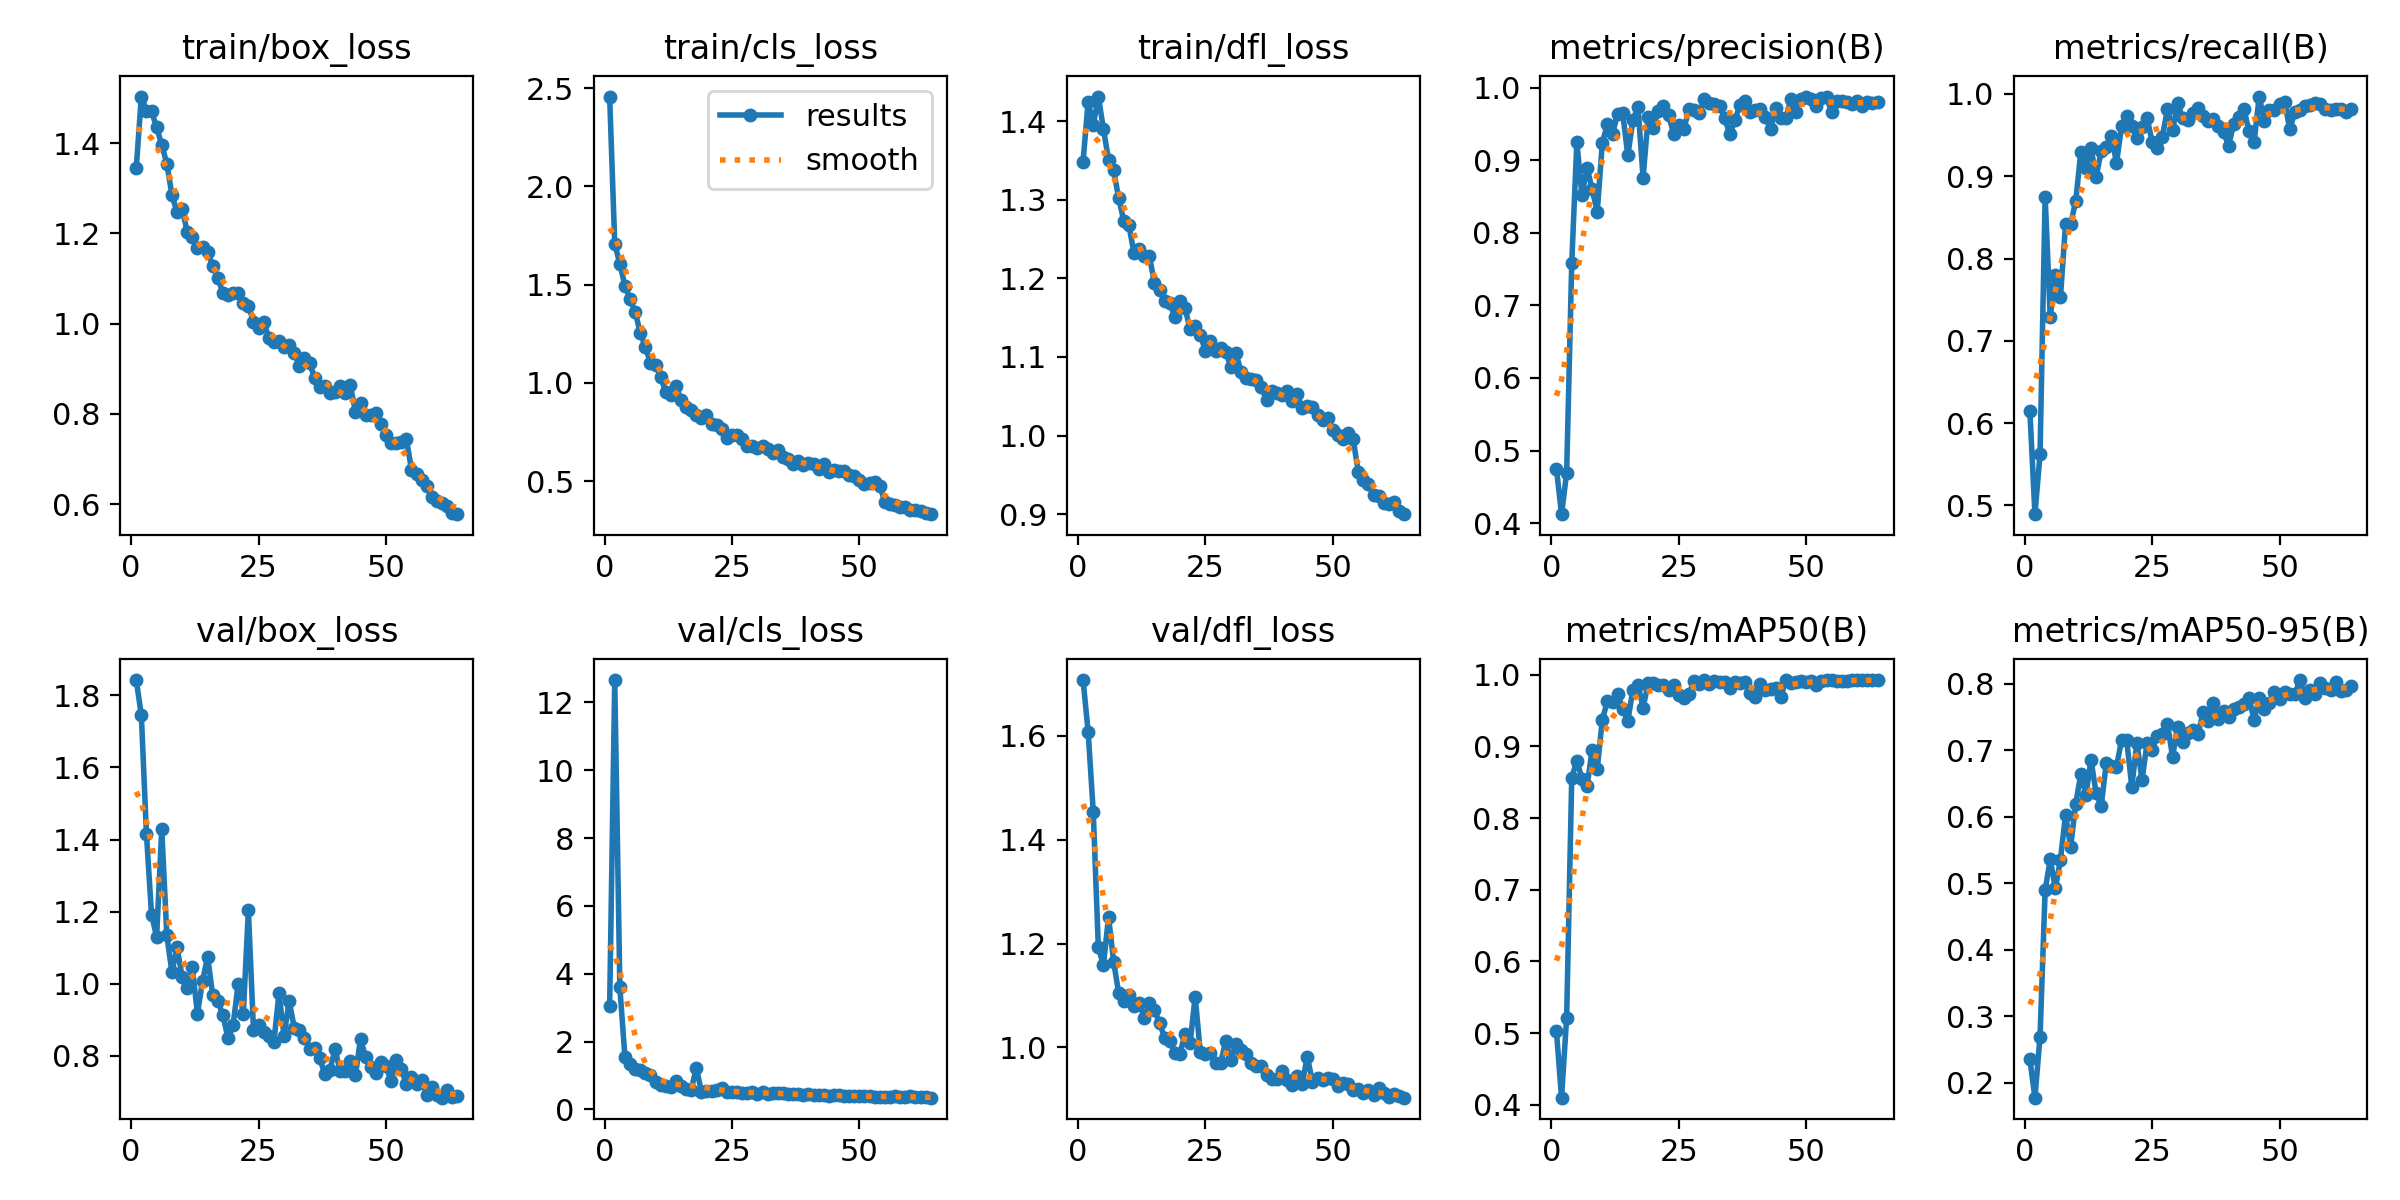

The file beside this chart, header and first rows:
epoch, train/box_loss, train/cls_loss, train/dfl_loss, metrics/precision(B), metrics/recall(B), metrics/mAP50(B), metrics/mAP50-95(B), val/box_loss, val/cls_loss, val/dfl_loss, lr/pg0, lr/pg1, lr/pg2
1, 1.344, 2.458, 1.349, 0.4747, 0.6151, 0.5026, 0.2352, 1.842, 3.053, 1.707, 0.0004713, 0.0004713, 0.0004713
2, 1.503, 1.708, 1.425, 0.4123, 0.4894, 0.41, 0.1776, 1.744, 12.66, 1.608, 0.0009329, 0.0009329, 0.0009329
3, 1.472, 1.607, 1.395, 0.4692, 0.5623, 0.5217, 0.2696, 1.416, 3.595, 1.454, 0.00138, 0.00138, 0.00138
4, 1.47, 1.494, 1.431, 0.758, 0.8748, 0.8563, 0.4897, 1.192, 1.546, 1.192, 0.001363, 0.001363, 0.001363
5, 1.435, 1.427, 1.39, 0.9249, 0.7293, 0.8801, 0.5362, 1.13, 1.331, 1.158, 0.001363, 0.001363, 0.001363
6, 1.396, 1.363, 1.351, 0.8513, 0.7803, 0.855, 0.4925, 1.43, 1.204, 1.251, 0.001341, 0.001341, 0.001341
7, 1.355, 1.255, 1.338, 0.8898, 0.7528, 0.8442, 0.5354, 1.134, 1.154, 1.165, 0.001319, 0.001319, 0.001319
8, 1.285, 1.184, 1.302, 0.86, 0.8415, 0.895, 0.6034, 1.032, 1.077, 1.104, 0.001296, 0.001296, 0.001296
9, 1.247, 1.101, 1.273, 0.8288, 0.8422, 0.8682, 0.5549, 1.101, 1.019, 1.089, 0.001274, 0.001274, 0.001274
10, 1.254, 1.092, 1.267, 0.9237, 0.8695, 0.9374, 0.6194, 1.019, 0.8, 1.101, 0.001252, 0.001252, 0.001252
11, 1.204, 1.032, 1.232, 0.9497, 0.9296, 0.9628, 0.6645, 0.9873, 0.7157, 1.079, 0.00123, 0.00123, 0.00123
12, 1.192, 0.9536, 1.238, 0.9364, 0.9106, 0.9617, 0.6333, 1.046, 0.704, 1.086, 0.001208, 0.001208, 0.001208
13, 1.167, 0.9408, 1.228, 0.9638, 0.9344, 0.9735, 0.6856, 0.9175, 0.6515, 1.057, 0.001186, 0.001186, 0.001186
14, 1.169, 0.9866, 1.229, 0.9645, 0.8989, 0.9528, 0.6358, 1.007, 0.8325, 1.085, 0.001164, 0.001164, 0.001164
15, 1.159, 0.912, 1.194, 0.9066, 0.9307, 0.9357, 0.6165, 1.075, 0.6908, 1.072, 0.001142, 0.001142, 0.001142
16, 1.128, 0.8749, 1.185, 0.9549, 0.9353, 0.9791, 0.6815, 0.9689, 0.61, 1.048, 0.00112, 0.00112, 0.00112
17, 1.101, 0.8611, 1.171, 0.973, 0.9493, 0.9859, 0.6768, 0.9525, 0.5711, 1.019, 0.001097, 0.001097, 0.001097
18, 1.069, 0.8371, 1.169, 0.8758, 0.9162, 0.9541, 0.6756, 0.9132, 1.226, 1.013, 0.001075, 0.001075, 0.001075
19, 1.062, 0.8194, 1.151, 0.96, 0.9609, 0.9886, 0.7155, 0.8491, 0.5245, 0.9891, 0.001053, 0.001053, 0.001053
20, 1.068, 0.8353, 1.171, 0.9449, 0.9734, 0.9881, 0.7156, 0.8852, 0.5307, 0.9879, 0.001031, 0.001031, 0.001031
21, 1.068, 0.7901, 1.163, 0.9676, 0.961, 0.9861, 0.6455, 1.001, 0.5535, 1.026, 0.001009, 0.001009, 0.001009
22, 1.045, 0.7858, 1.135, 0.9751, 0.9462, 0.985, 0.7116, 0.916, 0.5591, 1.008, 0.0009869, 0.0009869, 0.0009869
23, 1.04, 0.7648, 1.14, 0.9621, 0.9594, 0.979, 0.6559, 1.204, 0.6443, 1.098, 0.0009648, 0.0009648, 0.0009648
24, 1.004, 0.7175, 1.128, 0.9365, 0.9709, 0.9859, 0.7106, 0.8733, 0.5182, 0.9906, 0.0009427, 0.0009427, 0.0009427
25, 0.9906, 0.7342, 1.108, 0.9481, 0.9416, 0.972, 0.7006, 0.8845, 0.5271, 0.9882, 0.0009206, 0.0009206, 0.0009206
26, 1.005, 0.7352, 1.12, 0.9433, 0.934, 0.968, 0.7224, 0.866, 0.5196, 0.9897, 0.0008985, 0.0008985, 0.0008985
27, 0.9682, 0.7123, 1.108, 0.9699, 0.9482, 0.9734, 0.7243, 0.8541, 0.4835, 0.9708, 0.0008764, 0.0008764, 0.0008764
28, 0.9599, 0.6812, 1.111, 0.9689, 0.9818, 0.9906, 0.7399, 0.8382, 0.4778, 0.9705, 0.0008543, 0.0008543, 0.0008543
29, 0.9605, 0.6812, 1.106, 0.9648, 0.9557, 0.9866, 0.6904, 0.9735, 0.5101, 1.012, 0.0008322, 0.0008322, 0.0008322
30, 0.9486, 0.6663, 1.087, 0.9845, 0.9889, 0.9919, 0.7346, 0.8559, 0.468, 0.9751, 0.0008101, 0.0008101, 0.0008101
31, 0.9531, 0.6788, 1.105, 0.9788, 0.9703, 0.9875, 0.7127, 0.9519, 0.5154, 1.007, 0.000788, 0.000788, 0.000788
32, 0.9354, 0.6651, 1.081, 0.978, 0.9689, 0.9914, 0.726, 0.8785, 0.4556, 0.9946, 0.0007658, 0.0007658, 0.0007658
33, 0.9069, 0.6431, 1.074, 0.9745, 0.9764, 0.9901, 0.7314, 0.871, 0.4773, 0.9879, 0.0007438, 0.0007438, 0.0007438
34, 0.9237, 0.6574, 1.073, 0.9581, 0.9833, 0.9893, 0.7242, 0.8506, 0.4734, 0.97, 0.0007216, 0.0007216, 0.0007216
35, 0.9127, 0.6209, 1.071, 0.9359, 0.9736, 0.9812, 0.7575, 0.8194, 0.4961, 0.9649, 0.0006995, 0.0006995, 0.0006995
36, 0.8803, 0.6135, 1.062, 0.9548, 0.9677, 0.9901, 0.7436, 0.8218, 0.4505, 0.9651, 0.0006774, 0.0006774, 0.0006774
37, 0.8591, 0.5876, 1.045, 0.9764, 0.9697, 0.9888, 0.7706, 0.7947, 0.447, 0.9466, 0.0006553, 0.0006553, 0.0006553
38, 0.8609, 0.6016, 1.056, 0.9809, 0.9605, 0.9896, 0.7473, 0.749, 0.4411, 0.9394, 0.0006332, 0.0006332, 0.0006332
39, 0.8471, 0.5799, 1.054, 0.9657, 0.954, 0.9738, 0.7594, 0.7613, 0.4287, 0.9398, 0.0006111, 0.0006111, 0.0006111
40, 0.8491, 0.5925, 1.052, 0.9686, 0.937, 0.9693, 0.7496, 0.8189, 0.439, 0.9556, 0.000589, 0.000589, 0.000589
41, 0.8619, 0.5893, 1.057, 0.97, 0.9637, 0.9867, 0.7623, 0.7581, 0.4176, 0.9367, 0.0005669, 0.0005669, 0.0005669
42, 0.8454, 0.5603, 1.043, 0.9589, 0.9717, 0.9783, 0.7649, 0.759, 0.4248, 0.9271, 0.0005448, 0.0005448, 0.0005448
43, 0.8634, 0.5854, 1.053, 0.9433, 0.982, 0.9796, 0.7704, 0.7852, 0.4152, 0.9442, 0.0005227, 0.0005227, 0.0005227
44, 0.8049, 0.5465, 1.035, 0.9714, 0.9548, 0.9816, 0.7787, 0.7459, 0.3936, 0.9301, 0.0005006, 0.0005006, 0.0005006
45, 0.8252, 0.555, 1.037, 0.9578, 0.9419, 0.9683, 0.7463, 0.8475, 0.4114, 0.9824, 0.0004785, 0.0004785, 0.0004785
46, 0.7973, 0.5494, 1.036, 0.9581, 0.9968, 0.9924, 0.7788, 0.797, 0.4114, 0.9338, 0.0004564, 0.0004564, 0.0004564
47, 0.7977, 0.5526, 1.026, 0.9841, 0.9667, 0.9886, 0.7616, 0.7692, 0.3998, 0.9417, 0.0004343, 0.0004343, 0.0004343
48, 0.8014, 0.5313, 1.02, 0.9669, 0.9808, 0.9897, 0.7718, 0.7514, 0.382, 0.9374, 0.0004122, 0.0004122, 0.0004122
49, 0.7766, 0.5243, 1.023, 0.9848, 0.9799, 0.9911, 0.788, 0.7822, 0.407, 0.9415, 0.0003901, 0.0003901, 0.0003901
50, 0.7536, 0.5072, 1.007, 0.9876, 0.9877, 0.9903, 0.7778, 0.7729, 0.3997, 0.94, 0.000368, 0.000368, 0.000368
51, 0.736, 0.4861, 1.001, 0.9839, 0.9905, 0.9909, 0.7884, 0.7296, 0.3888, 0.9252, 0.0003459, 0.0003459, 0.0003459
52, 0.7355, 0.4902, 0.9953, 0.9749, 0.9569, 0.9859, 0.7855, 0.7897, 0.4021, 0.9314, 0.0003238, 0.0003238, 0.0003238
53, 0.7372, 0.4979, 1.004, 0.9857, 0.9785, 0.9916, 0.7848, 0.7632, 0.3733, 0.9291, 0.0003016, 0.0003016, 0.0003016
54, 0.7444, 0.4765, 0.9954, 0.9863, 0.9801, 0.992, 0.8058, 0.7213, 0.3798, 0.9173, 0.0002795, 0.0002795, 0.0002795
55, 0.6767, 0.3932, 0.9538, 0.966, 0.9853, 0.992, 0.7789, 0.741, 0.3754, 0.9199, 0.0002574, 0.0002574, 0.0002574
56, 0.6663, 0.3831, 0.9436, 0.9819, 0.9869, 0.9916, 0.791, 0.722, 0.3732, 0.9114, 0.0002353, 0.0002353, 0.0002353
57, 0.6544, 0.3799, 0.9388, 0.9812, 0.9886, 0.9915, 0.7854, 0.7323, 0.3885, 0.9179, 0.0002132, 0.0002132, 0.0002132
58, 0.6404, 0.3664, 0.924, 0.9807, 0.9882, 0.9915, 0.8009, 0.6928, 0.3627, 0.9077, 0.0001911, 0.0001911, 0.0001911
59, 0.6152, 0.3662, 0.9231, 0.9779, 0.9819, 0.992, 0.7933, 0.7126, 0.3787, 0.9212, 0.000169, 0.000169, 0.000169
60, 0.6081, 0.3531, 0.9144, 0.9812, 0.9804, 0.9925, 0.7904, 0.6925, 0.3815, 0.9129, 0.0001469, 0.0001469, 0.0001469
... 4 more rows
